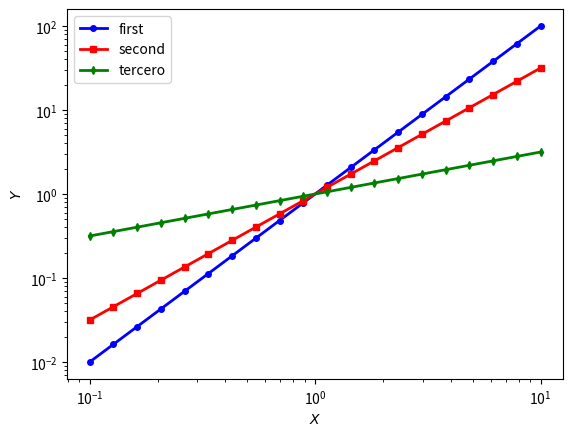

Recreate this plot in Python.
import numpy as np
import matplotlib.pyplot as plt
##ojo inicio fin que son log10
a=np.logspace(-1,1,20)

b=a**2
d=a**0.5
c=a**1.5

##plt.axis([-0.5,10.5,-5,105])
plt.loglog(a,b,"bo-",linewidth=2,markersize=4, label="first")
plt.loglog(a,c,"rs-",linewidth=2,markersize=4, label="second")
plt.loglog(a,d,"gd-",linewidth=2,markersize=4, label="tercero")
plt.xlabel('$X$')
plt.ylabel('$Y$')
plt.legend(loc="upper left")
plt.show()
